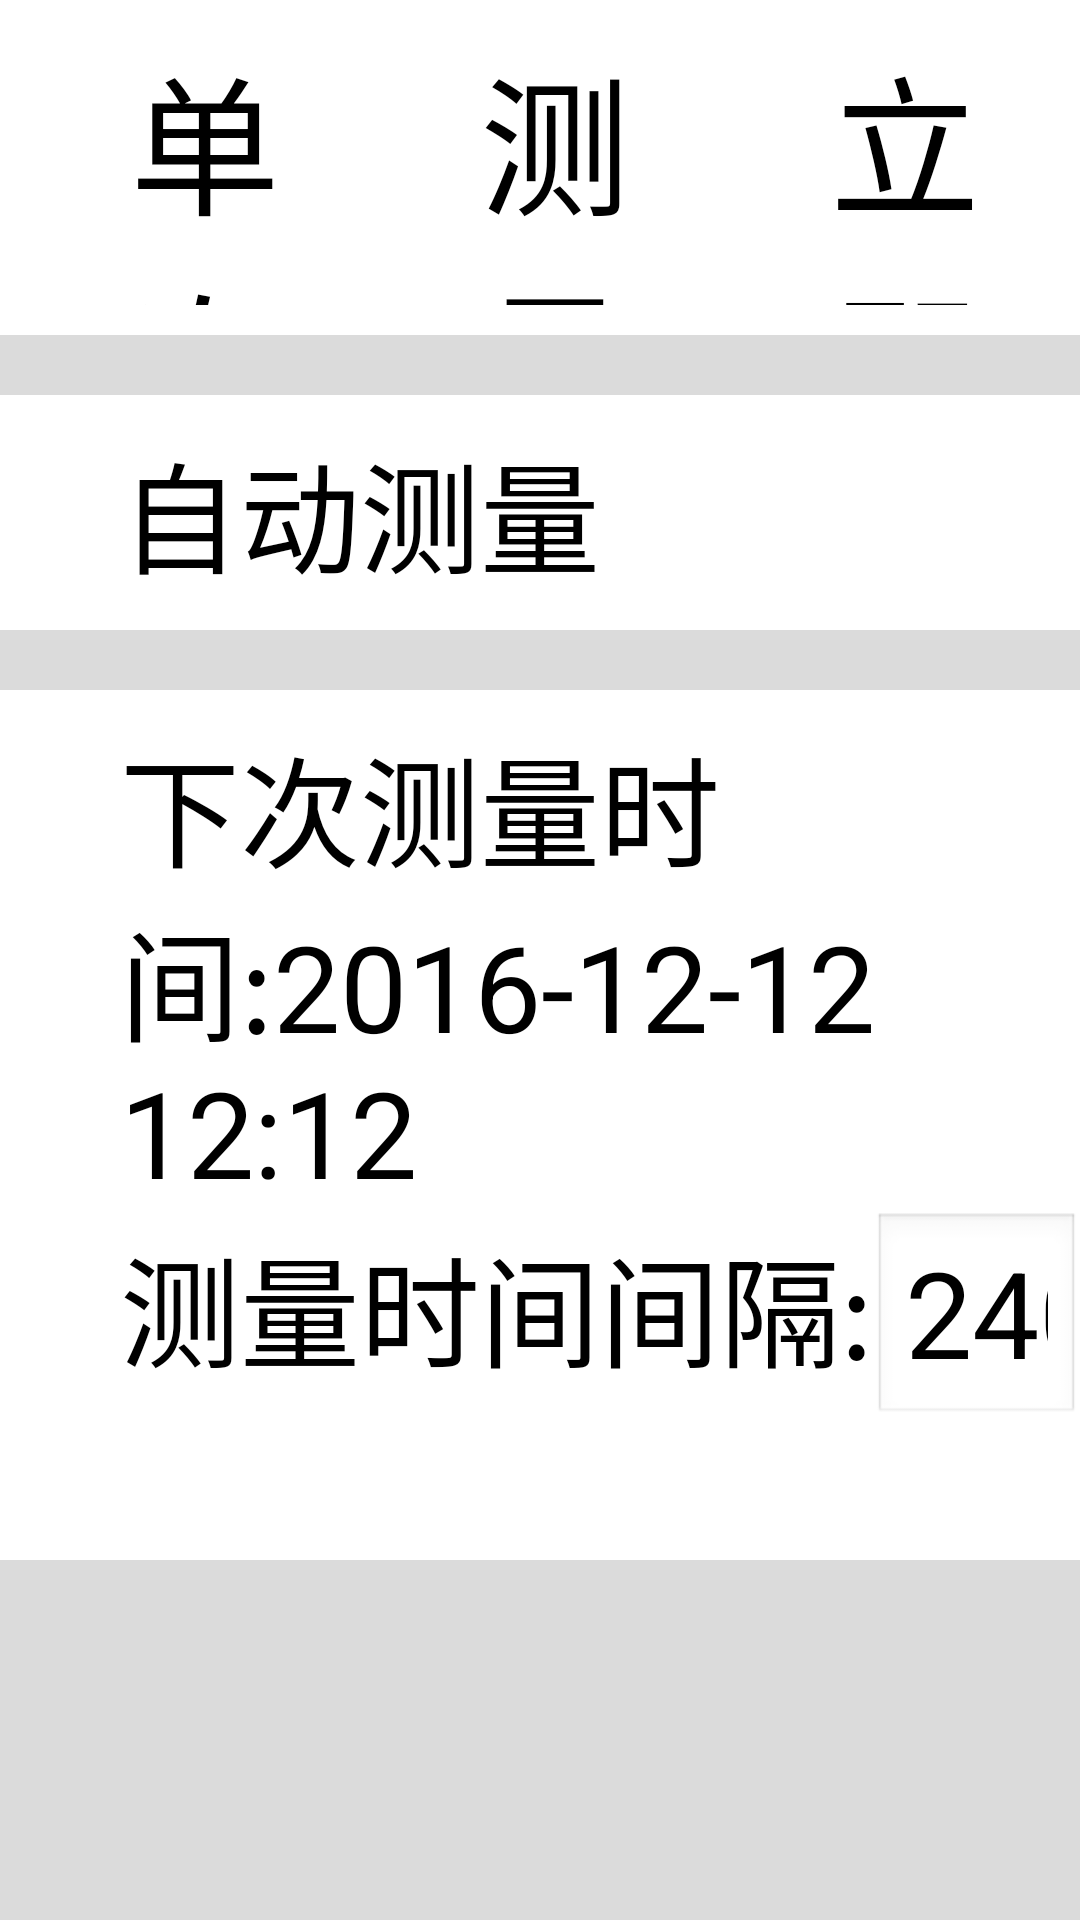

Android layout source for this screen:
<!-- AndroidManifest.xml: application theme android:Theme.Black.NoTitleBar.Fullscreen -->
<!-- res/layout/fragment_measure.xml -->
<?xml version="1.0" encoding="utf-8"?>
<RelativeLayout xmlns:android="http://schemas.android.com/apk/res/android"
    android:layout_width="match_parent"
    android:layout_height="match_parent"
    android:background="@color/unselectedGray" >

    <LinearLayout
        android:id="@+id/linearLayoutNextTest"
        android:layout_width="match_parent"
        android:layout_height="wrap_content"
        android:layout_alignParentBottom="true"
        android:layout_alignParentLeft="true"
        android:layout_marginBottom="120dp"
        android:orientation="vertical"
        android:background="@color/white" >

        <TextView
            android:id="@+id/tvNextTestDate"
            style="@style/TextStyle"
            android:layout_width="wrap_content"
            android:layout_height="wrap_content"
            android:layout_marginLeft="40dp"
            android:layout_marginTop="10dp"
            android:text="下次测量时间:2016-12-12 12:12" />

        <LinearLayout
            android:layout_width="match_parent"
            android:layout_height="wrap_content" >

            <TextView
                android:id="@+id/tvAutoTestInterval"
                style="@style/TextStyle"
                android:layout_width="wrap_content"
                android:layout_height="wrap_content"
                android:layout_marginBottom="10dp"
                android:layout_marginLeft="40dp"
                android:text="测量时间间隔:" />

            <EditText
                android:id="@+id/etAutoTestInterval"
                android:layout_width="wrap_content"
                android:layout_height="wrap_content"
                android:ems="3"
                android:inputType="number"
                android:maxLength="4"
                android:text="240"
                android:textSize="40sp" />

            <TextView
                android:id="@+id/textView2"
                style="@style/TextStyle"
                android:layout_width="wrap_content"
                android:layout_height="wrap_content"
                android:text="分钟" />

            <Button
                android:id="@+id/btnSaveAutoInfo"
                style="?android:attr/buttonStyleSmall"
                android:layout_width="wrap_content"
                android:layout_height="wrap_content"
                android:layout_gravity="center"
                android:layout_marginLeft="200dp"
                android:background="@drawable/selector_red_corners_button"
                android:text="保存"
                android:textSize="40sp" />

        </LinearLayout>
    </LinearLayout>

    <LinearLayout
        android:id="@+id/linearLayout1"
        android:layout_width="match_parent"
        android:layout_height="wrap_content"
        android:layout_above="@+id/linearLayoutNextTest"
        android:layout_alignParentLeft="true"
        android:layout_marginBottom="20dp"
        android:focusable="true"
        android:focusableInTouchMode="true"
        android:background="@color/white" >

        

        <TextView
            android:id="@+id/textView1"
            style="@style/TextStyle"
            android:layout_width="wrap_content"
            android:layout_height="wrap_content"
            android:layout_gravity="center"
            android:layout_marginBottom="10dp"
            android:layout_marginLeft="40dp"
            android:layout_marginTop="10dp"
            android:text="自动测量" />

        <ToggleButton
            android:id="@+id/tbAutoTestSet"
            android:layout_width="80dp"
            android:layout_height="40dp"
            android:layout_gravity="center"
            android:layout_marginLeft="500dp"
            android:background="@color/transparent"
            android:button="@drawable/toggle_button"
            android:text="ToggleButton"
            android:textOff=""
            android:textOn="" />

    </LinearLayout>

    <TextView
        android:id="@+id/tv_operate_last_measureinfo"
        android:layout_width="wrap_content"
        android:layout_height="wrap_content"
        android:layout_alignParentLeft="true"
        android:layout_alignParentTop="true"
        android:layout_marginLeft="40dp"
        android:layout_marginTop="10dp"
        android:text="测量信息:"
        android:textColor="@android:color/black"
        android:textSize="25sp" />

    <LinearLayout
        android:id="@+id/linearLayout2"
        android:layout_width="match_parent"
        android:layout_height="wrap_content"
        android:layout_above="@+id/linearLayout1"
        android:layout_alignParentLeft="true"
        android:layout_marginBottom="20dp"
        android:background="@color/white" >

        <Button
            android:id="@+id/btn_operation_testonce"
            android:layout_width="wrap_content"
            android:layout_height="wrap_content"
            android:layout_marginBottom="10dp"
            android:layout_marginLeft="40dp"
            android:layout_marginRight="30dp"
            android:layout_marginTop="10dp"
            android:layout_weight="1"
            android:background="@drawable/selector_red_corners_button"
            android:text="单次测量"
            android:textSize="50sp" />

        <Button
            android:id="@+id/btn_operation_teststandard"
            android:layout_width="wrap_content"
            android:layout_height="wrap_content"
             android:layout_marginBottom="10dp"
            android:layout_marginLeft="30dp"
            android:layout_marginRight="30dp"
            android:layout_marginTop="10dp"
            android:layout_weight="1"
            android:text="测量标液"
            android:textSize="50sp"
            android:background="@drawable/selector_red_corners_button" />

        <Button
            android:id="@+id/btnOperationStop"
            android:layout_width="wrap_content"
            android:layout_height="wrap_content"
             android:layout_marginBottom="10dp"
            android:layout_marginLeft="30dp"
            android:layout_marginRight="30dp"
            android:layout_marginTop="10dp"
            android:layout_weight="1"
            android:text="立即停止"
            android:textSize="50sp"
            android:background="@drawable/selector_red_corners_button" />
    </LinearLayout>

</RelativeLayout>
<!-- resources referenced by this layout -->
<resources>
  <color name="transparent">#00000000</color>
  <color name="unselectedGray">#DBDBDB</color>
  <color name="white">#FFFFFF</color>
  <!-- drawable border (drawable-hdpi) -->
  <?xml version="1.0" encoding="utf-8"?>
  <shape xmlns:android="http://schemas.android.com/apk/res/android" >
  	<solid android:color="#FFFFFF" />
  
  	<stroke android:width="1dp" android:color="#000000" />
  
  	<padding android:left="0dp" android:top="1dp" android:right="1dp" android:bottom="0dp" />    
  
  </shape>
  <!-- drawable toggle_button (drawable-hdpi) -->
  <?xml version="1.0" encoding="utf-8"?>
  <selector xmlns:android="http://schemas.android.com/apk/res/android" >
      
  	<item android:drawable="@drawable/toggle_on" android:state_checked="true"/>
  	
  	<item android:drawable="@drawable/toggle_off" android:state_checked="false"/>
  </selector>
  <style name="TextStyle">
          <item name="android:textColor">#FF000000</item>
          <item name="android:textStyle">normal</item>
          <item name="android:textSize">40sp</item>
          
      </style>
  <!-- drawable toggle_on: png bitmap (drawable-hdpi, 1310 bytes) -->
  <!-- drawable toggle_off: png bitmap (drawable-hdpi, 1600 bytes) -->
</resources>
